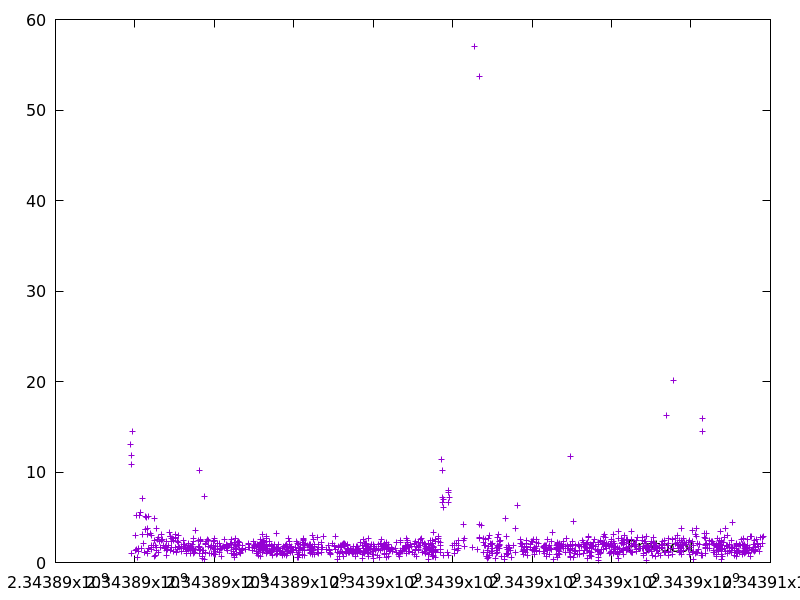

The table this chart was drawn from, first rows:
2343889893.824694, 12.999774
2343889908, 10.83
2343889920, 11.79
2343889921, 0.959
2343889943, 14.51
2343890025, 2.971
2343890026, 1.303
2343890042, 1.431
2343890047, 5.163
2343890061, 0.5617
2343890083, 1.595
2343890100, 1.268
2343890120, 5.181
2343890129, 5.506
2343890166, 1.559
2343890188, 7.066
2343890191, 3.107
2343890213, 2.072
2343890228, 1.059
2343890259, 3.612
2343890263, 3.629
2343890268, 5.128
2343890291, 4.953
2343890314, 3.114
2343890318, 3.8
2343890320, 1.002
2343890321, 1.221
2343890329, 5.132
2343890340, 1.537
2343890396, 3.251
2343890413, 3.023
2343890418, 1.668
2343890424, 1.467
2343890426, 1.89
2343890460, 1.884
2343890500, 4.881
2343890501, 0.6753
2343890503, 2.431
2343890514, 0.7529
2343890526, 1.93
2343890541, 3.772
2343890543, 1.322
2343890555, 1.705
2343890558, 2.53
2343890580, 1.157
2343890596, 2.769
2343890608, 2.281
2343890643, 1.677
2343890659, 3.109
2343890661, 2.396
2343890686, 2.502
2343890713, 1.842
2343890737, 1.595
2343890781, 1.776
2343890783, 2.311
2343890785, 1.695
2343890786, 1.286
2343890805, 0.8146
2343890819, 1.474
2343890837, 1.883
2343890880, 3.341
... 1,189 more rows
